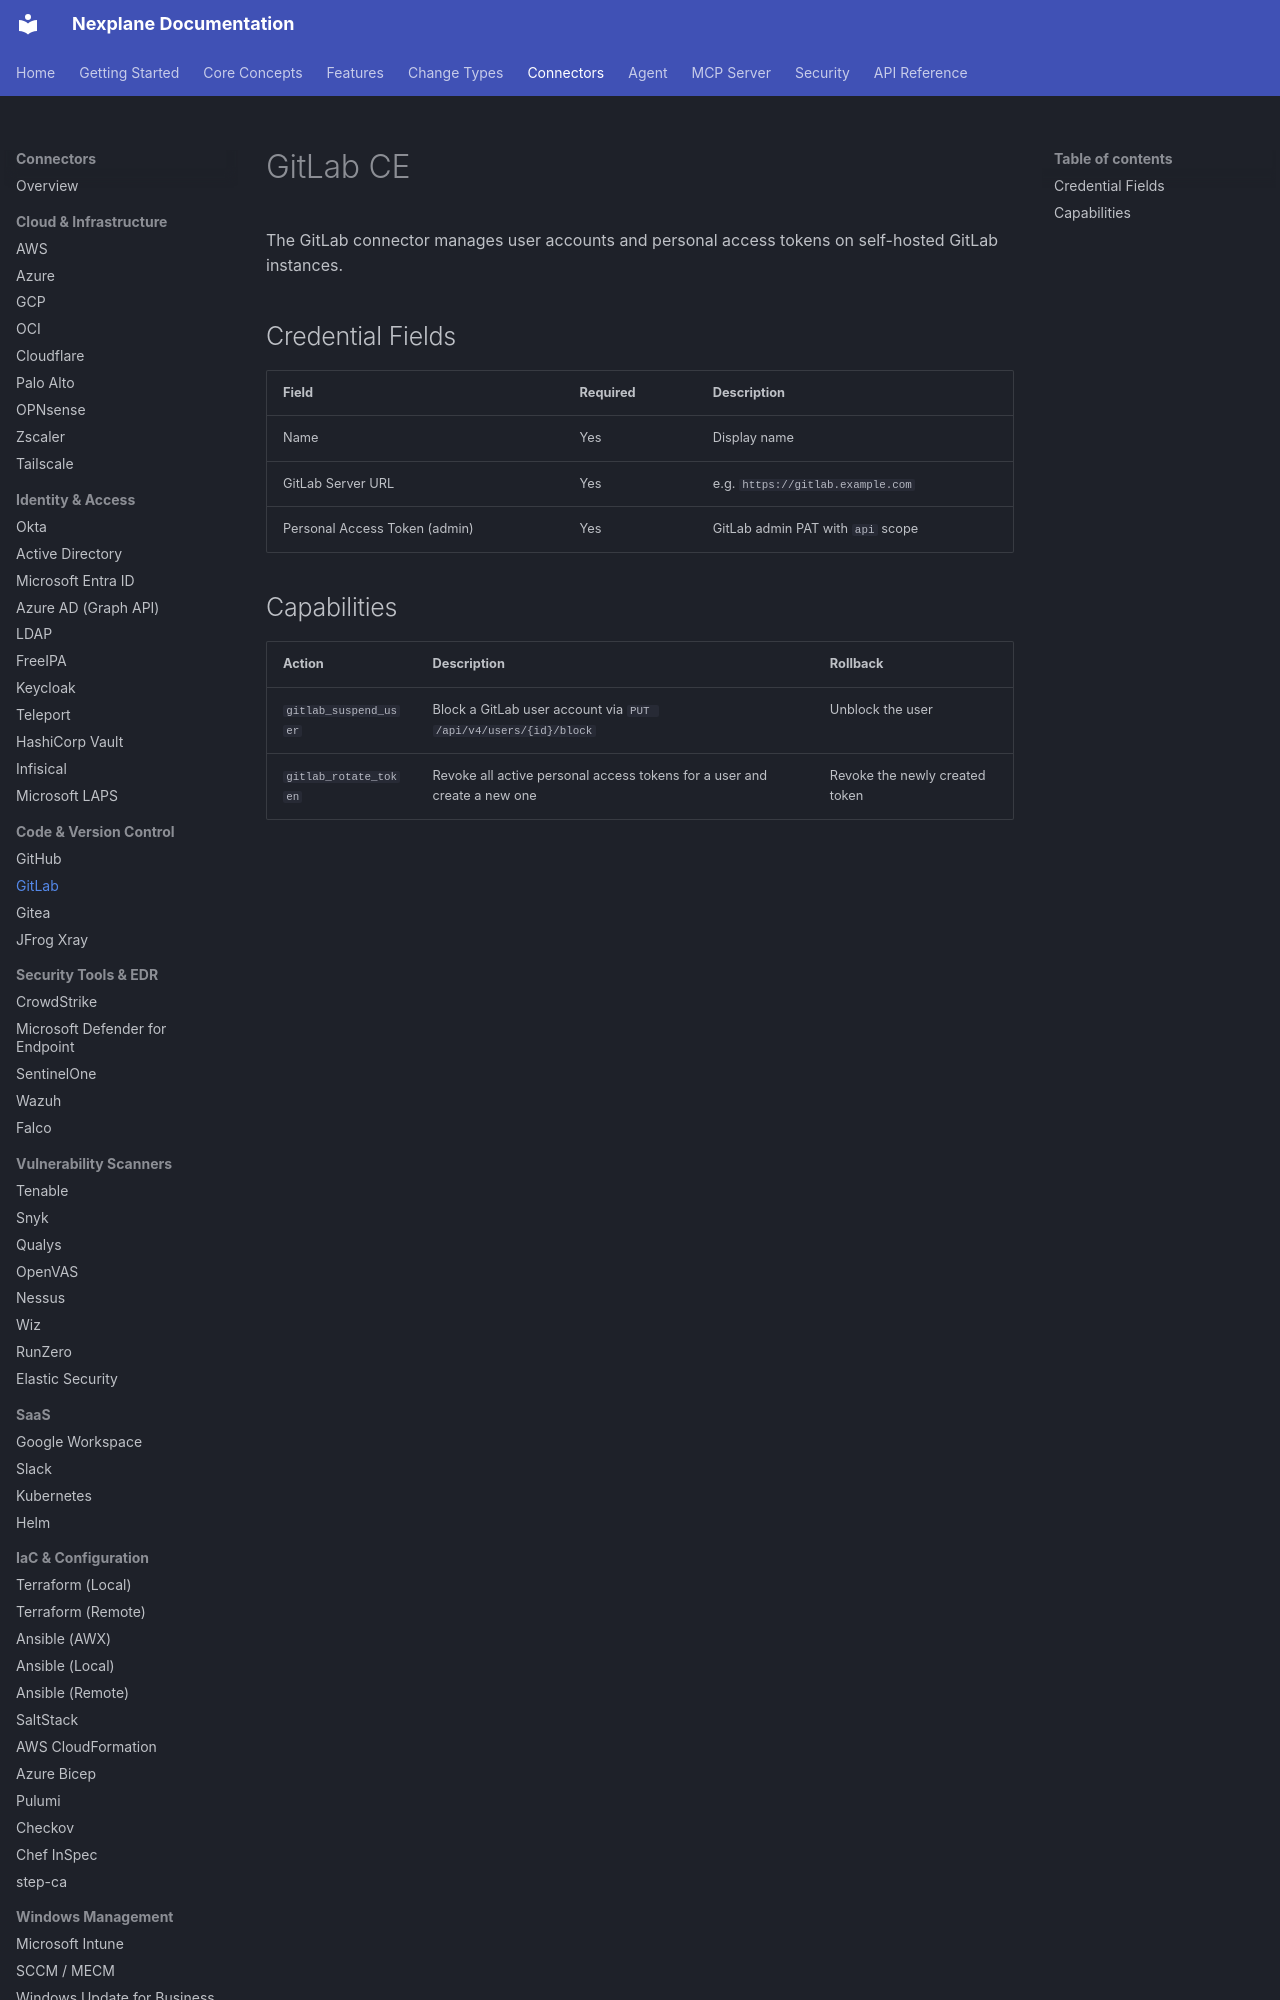

repository: youbetyourballs/nexplane-docs · page: connectors/gitlab/index.html · generator: mkdocs

# GitLab CE

The GitLab connector manages user accounts and personal access tokens on self-hosted GitLab instances.

## Credential Fields

| Field | Required | Description |
|-------|----------|-------------|
| Name | Yes | Display name |
| GitLab Server URL | Yes | e.g. `https://gitlab.example.com` |
| Personal Access Token (admin) | Yes | GitLab admin PAT with `api` scope |
